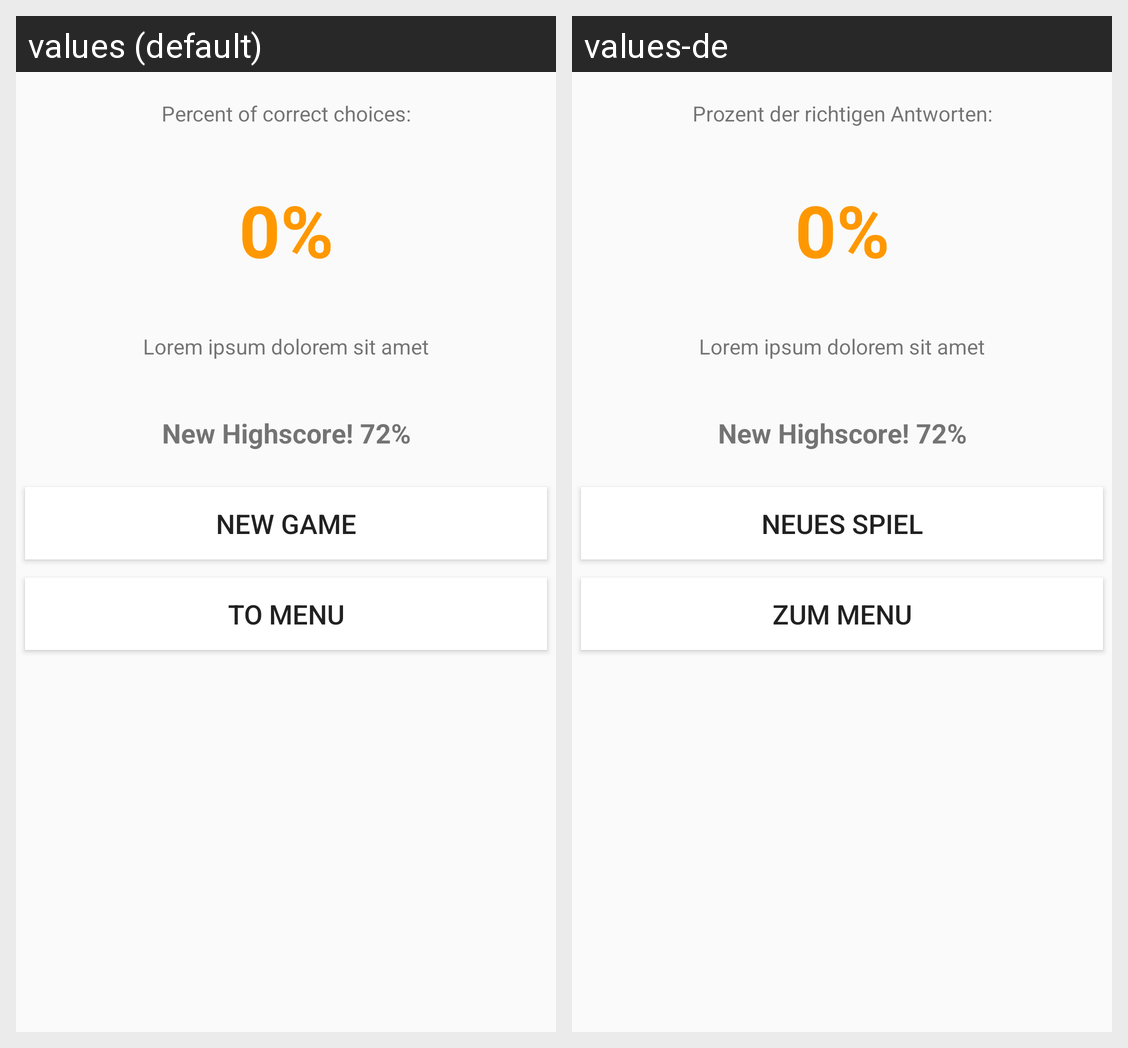

Strings drawn on this Android screen and how each of the app's shown locales translates them:
Android screen res/layout/activity_result.xml rendered under 2 locales, left to right: values (default), values-de. Device: Nexus 5 (rendered at 1080×1920; each locale shown at half size, 540×960, under a caption strip naming it); theme Theme.AppCompat.Light.NoActionBar.
Strings drawn on this screen, with the default value and each locale's value (text and hints the layout hard-codes, and strings that could not be matched under every locale, appear in the picture but are not listed):

score_label
  values: Percent of correct choices:
  values-de: Prozent der richtigen Antworten:

button_newgame
  values: New Game
  values-de: Neues Spiel

button_tomenu
  values: To Menu
  values-de: Zum Menu
